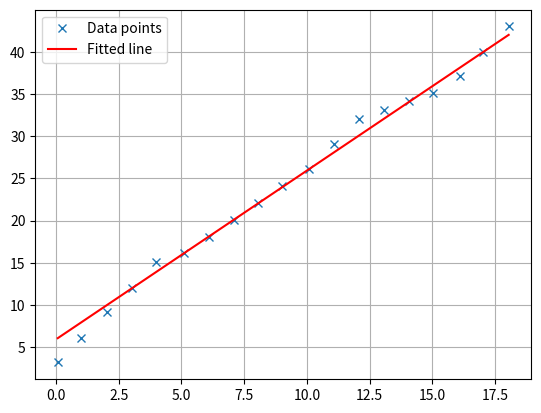

Write the Python code that produced this figure.
#!/usr/bin/env python3
# -*- coding: utf-8 -*-

"""
Author: Pessel Arnaud
Date: 2025-03-15
Version: 0.1
License: MIT
"""

__version__ = "0.1"

import logging
import numpy as np

logger = logging.getLogger(__name__)

# ====================================================================================================
# Functions
# ====================================================================================================
def search_mediane_for_slope(x, y, slope):
    """
    Find the median of the points where the slope is close to a given value.
    """
    x = np.asarray(x)
    y = np.asarray(y)
    dy = np.diff(y) / np.diff(x)

    tolerance = 0.20 * np.abs(slope)
    args = np.flatnonzero(np.abs(dy - slope) <= tolerance)
    args = np.unique(np.concatenate((args, args+1)))
    xargs, yargs = x[args], y[args]

    b_med = np.nan
    for _ in range(2):
        if len(xargs) > 0:
            args_to_keep = np.ones(len(xargs), dtype=bool)
            qn20, qp20   = 0., 0.

            bmin = (yargs - slope * xargs).min()
            bmax = (yargs - slope * xargs).max()
            stp  = min(0.1, (bmax-bmin)/100.)
            #logger.info('bmin, bmax, stp:', bmin, bmax, stp)

            for _b in np.arange(bmin, bmax+0.1*stp, stp):
                residus = yargs - (slope * xargs + _b)

                qn = np.count_nonzero(residus < 0) / len(residus)
                qp = np.count_nonzero(residus > 0) / len(residus)
                #logger.info('_b, qn, qp:', _b, qn*100., qp*100.)
                
                if qn > qn20 and qn < 0.2:
                    qn20 = qn
                    args_to_keep &= (residus >= 0)
                elif qp > qp20 and qp < 0.2:
                    qp20 = qp
                    args_to_keep &= (residus <= 0)

            xargs = xargs[args_to_keep]
            yargs = yargs[args_to_keep]

            b_med = np.polyfit(xargs, yargs - slope * xargs, 0)[0] if len(xargs) > 0 else np.nan

            args_close = (np.abs(yargs - (slope * xargs + b_med)) < 2.)
            if np.count_nonzero(args_close) > 2:
                #logger.info( f'args_close: {args_close}' )
                xargs = xargs[args_close]
                yargs = yargs[args_close]

        logger.debug( f'len(x), len(xargs): {len(x), len(xargs)}' )
    b_med = np.polyfit(xargs, yargs - slope * xargs, 0)[0] if len(xargs) > 0 else np.nan

    '''
    import matplotlib.pyplot as plt    
    plt.figure()    
    plt.plot(x, y                , 'x' , label='Data points')
    plt.plot(xargs, yargs        , 'x' , label='Kept points')
    plt.plot(x, slope * x + b_med, 'r-', label='Fitted line')
    plt.grid()
    plt.legend()
    plt.show()  # Display all plots
    '''
    
    return slope, b_med


# ====================================================================================================
# Main Execution
# ====================================================================================================

def main(points_repartition=(5, 1, 5, 2, 3, 1, 2), slope = 2.0) -> None:
    """Main function to test."""
    import matplotlib.pyplot as plt    

    logging.basicConfig(level=logging.INFO, format='%(asctime)s-%(levelname)s-%(module)s-%(funcName)s: %(message)s')

    logger.info( f'points_repartition: {points_repartition}' )
    nb_points = sum(points_repartition)

    x = np.arange(nb_points) + np.random.rand(nb_points) * 0.1

    slope_var = 1
    y = np.zeros(0, dtype=float)
    for nb in points_repartition:
        logger.info( f'nb: {nb}, slope: {slope+slope_var}' )
        y = np.concatenate( (y, np.full(nb, slope+slope_var)) )
        slope_var = (slope_var+2)%3-1
    
    y = np.cumsum(y) + np.random.rand(nb_points) * 0.2

    slope, b_med = search_mediane_for_slope(x, y, slope)

    logger.info( f"Slope: {slope}, Median: {b_med}" )

    plt.figure()    
    plt.plot(x, y                , 'x' , label='Data points')
    plt.plot(x, slope * x + b_med, 'r-', label='Fitted line')
    plt.grid()
    plt.legend()
    plt.show()  # Display all plots

if __name__ == '__main__':
    main()
# ====================================================================================================
